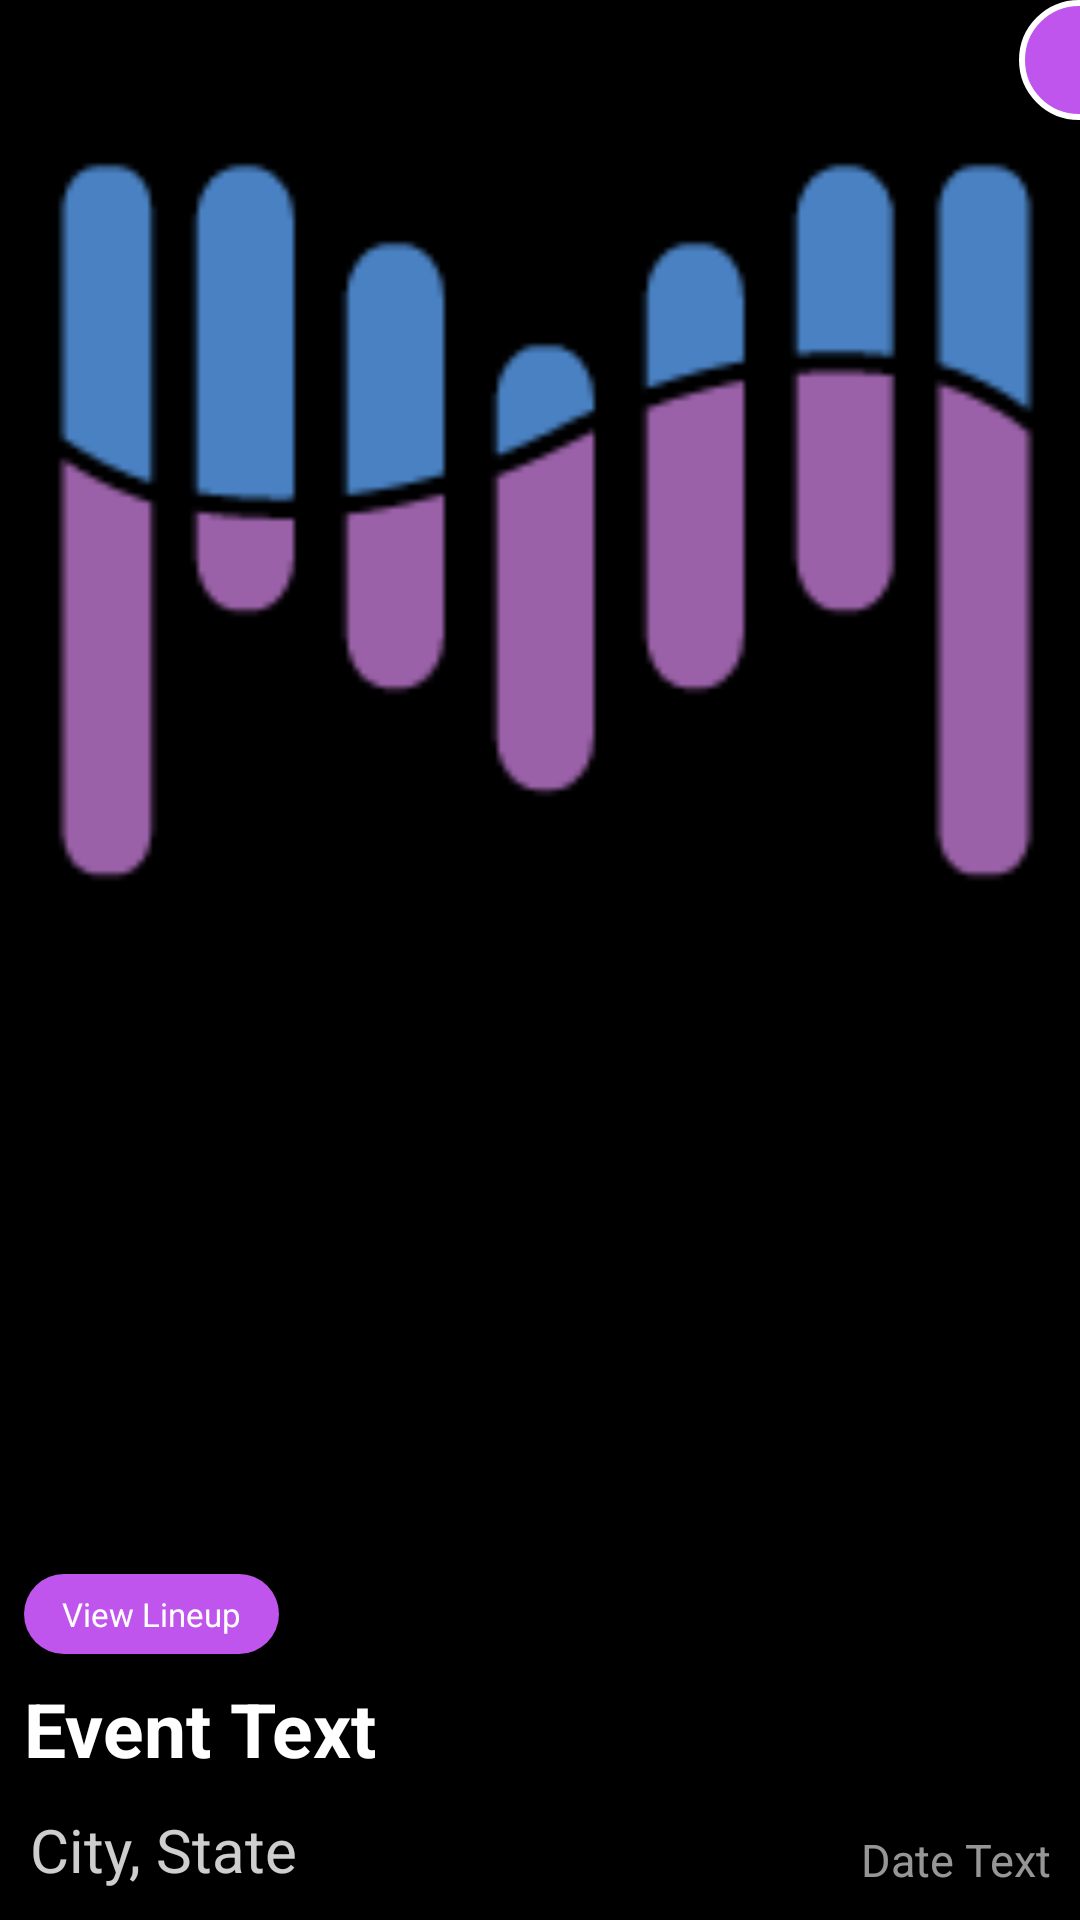

Layout XML and referenced resources for this Android screen:
<!-- AndroidManifest.xml: application theme SetMine -->
<!-- res/layout/event_tile.xml -->
<?xml version="1.0" encoding="utf-8"?>
<RelativeLayout xmlns:android="http://schemas.android.com/apk/res/android"
    android:layout_width="match_parent"
    android:layout_height="350dp"
    android:background="#ff000000"
    android:clipToPadding="false"
    android:descendantFocusability="blocksDescendants">

    <ImageView
        android:layout_width="match_parent"
        android:layout_height="350dp"
        android:id="@+id/image"
        android:src="@drawable/logo"
        android:layout_alignParentStart="true"
        android:layout_centerHorizontal="true"
        android:scaleType="centerCrop"/>

    <RelativeLayout
        android:clipChildren="true"
        android:layout_width="wrap_content"
        android:layout_height="200dp"
        android:id="@+id/infoContainer"
        android:layout_alignParentBottom="true"
        android:background="@drawable/transparent_gradient">

        <LinearLayout
            android:orientation="horizontal"
            android:id="@+id/cityDateContainer"
            android:layout_width="match_parent"
            android:layout_height="wrap_content"
            android:layout_alignParentBottom="true"
            android:baselineAligned="false"
            android:padding="10dp">

            <TextView
                android:layout_width="0dp"
                android:layout_height="wrap_content"
                android:textAppearance="?android:attr/textAppearanceMedium"
                android:text="City, State"
                android:id="@+id/city"
                android:textColor="#ddeeeeee"
                android:layout_gravity="bottom"
                android:layout_weight=".6"
                android:textSize="20sp"
                android:singleLine="true"
                android:ellipsize="marquee"
                android:marqueeRepeatLimit ="marquee_forever"
                android:scrollHorizontally="true"
                android:focusable="true"
                android:paddingRight="5dp"/>

            <TextView
                android:layout_width="0dp"
                android:layout_height="wrap_content"
                android:textAppearance="?android:attr/textAppearanceMedium"
                android:text="Date Text"
                android:id="@+id/date"
                android:textColor="#bbcccccc"
                android:layout_gravity="bottom|right"
                android:gravity="right"
                android:layout_weight=".4"
                android:textSize="15sp"
                android:singleLine="true"
                android:ellipsize="marquee"
                android:marqueeRepeatLimit ="marquee_forever"
                android:scrollHorizontally="true"
                android:focusable="true"
                android:paddingLeft="5dp"/>

        </LinearLayout>

        <TextView
            android:layout_width="match_parent"
            android:layout_height="wrap_content"
            android:textAppearance="?android:attr/textAppearanceLarge"
            android:text="Event Text"
            android:id="@+id/event"
            android:layout_above="@id/cityDateContainer"
            android:layout_alignParentStart="true"
            android:textColor="#ffffff"
            android:textSize="25sp"
            android:textStyle="bold"
            android:singleLine="true"
            android:ellipsize="marquee"
            android:marqueeRepeatLimit ="marquee_forever"
            android:paddingBottom="0dp"
            android:paddingLeft="8dp"
            android:paddingTop="8dp"
            android:paddingRight="8dp" />

        <LinearLayout
            android:orientation="vertical"
            android:layout_width="wrap_content"
            android:layout_height="wrap_content"
            android:paddingStart="8dp"
            android:layout_above="@id/event">

            <TextView
                android:layout_width="85dp"
                android:layout_height="wrap_content"
                android:textAppearance="?android:attr/textAppearanceSmall"
                android:text="@string/view_lineup"
                android:id="@+id/type"
                android:textColor="#ffffff"
                android:padding="6dp"
                android:gravity="center"
                android:background="@drawable/upcoming_tag"
                android:textSize="11sp"/>
        </LinearLayout>

    </RelativeLayout>

    <ImageView
        android:layout_width="wrap_content"
        android:layout_height="wrap_content"
        android:src="@drawable/purple_node"
        android:layout_alignParentTop="true"
        android:layout_alignParentRight="true"
        android:layout_marginRight="-20dp"
        android:id="@+id/node"/>

</RelativeLayout>
<!-- resources referenced by this layout -->
<resources>
  <!-- drawable logo: png bitmap (drawable, 2195 bytes) -->
  <!-- drawable purple_node (drawable) -->
  <?xml version="1.0" encoding="utf-8"?>
  <shape xmlns:android="http://schemas.android.com/apk/res/android" android:shape="oval" >
  
      <solid android:color="@color/setmine_purple"></solid>
      <size android:height="40dp"
          android:width="40dp"></size>
      <stroke
          android:width="2dp"
          android:color="#FFFFFFFF" />
  
  </shape>
  <!-- drawable transparent_gradient (drawable) -->
  <?xml version="1.0" encoding="utf-8"?>
  <selector xmlns:android="http://schemas.android.com/apk/res/android">
      <item>
          <shape>
              <gradient
                  android:angle="90"
                  android:startColor="#EE000000"
                  android:endColor="#00000000"
                  android:type="linear" />
          </shape>
      </item>
  </selector>
  <!-- drawable upcoming_tag (drawable) -->
  <?xml version="1.0" encoding="utf-8"?>
  <shape xmlns:android="http://schemas.android.com/apk/res/android"
      android:shape="rectangle">
  
      <corners android:radius="1000dp"></corners>
  
      <solid android:color="@color/setmine_purple"></solid>
  
  </shape>
  <string name="view_lineup">View Lineup</string>
  <style name="SetMine" parent="android:Theme.Holo">
          
          <item name="android:windowActionBarOverlay">false</item>
          <item name="android:actionBarStyle">@style/CustomActionBar</item>
          <item name="android:windowActionBar">true</item>
      </style>
  <color name="setmine_purple">#FFBF55EC</color>
  <style name="CustomActionBar" parent="@android:style/Widget.Holo.Light.ActionBar.Solid.Inverse">
          <item name="android:background">@color/setmine_blue</item>
          <item name="android:displayOptions">disableHome</item>
      </style>
  <color name="setmine_blue">#FF59ABE3</color>
</resources>
